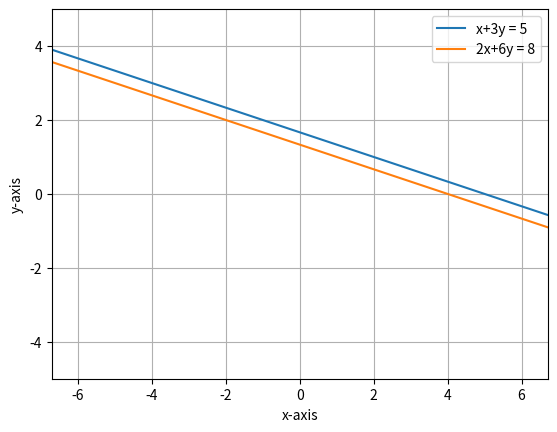

Write Python code to recreate this figure.
#!/usr/bin/env python
# coding: utf-8

# In[8]:


import matplotlib.pyplot as plt
import numpy as np
import math

x = np.linspace(-30,30,10)
y1 = (5-x)/3
y2 = (8-2*x)/6
plt.plot(x,y1, label = 'x+3y = 5')
plt.plot(x,y2, label = '2x+6y = 8')
plt.axis("equal")

plt.xlim(-5,5)
plt.ylim(-5,5)
plt.legend()
plt.xlabel('x-axis')
plt.ylabel('y-axis')
plt.grid() 


# In[ ]:




